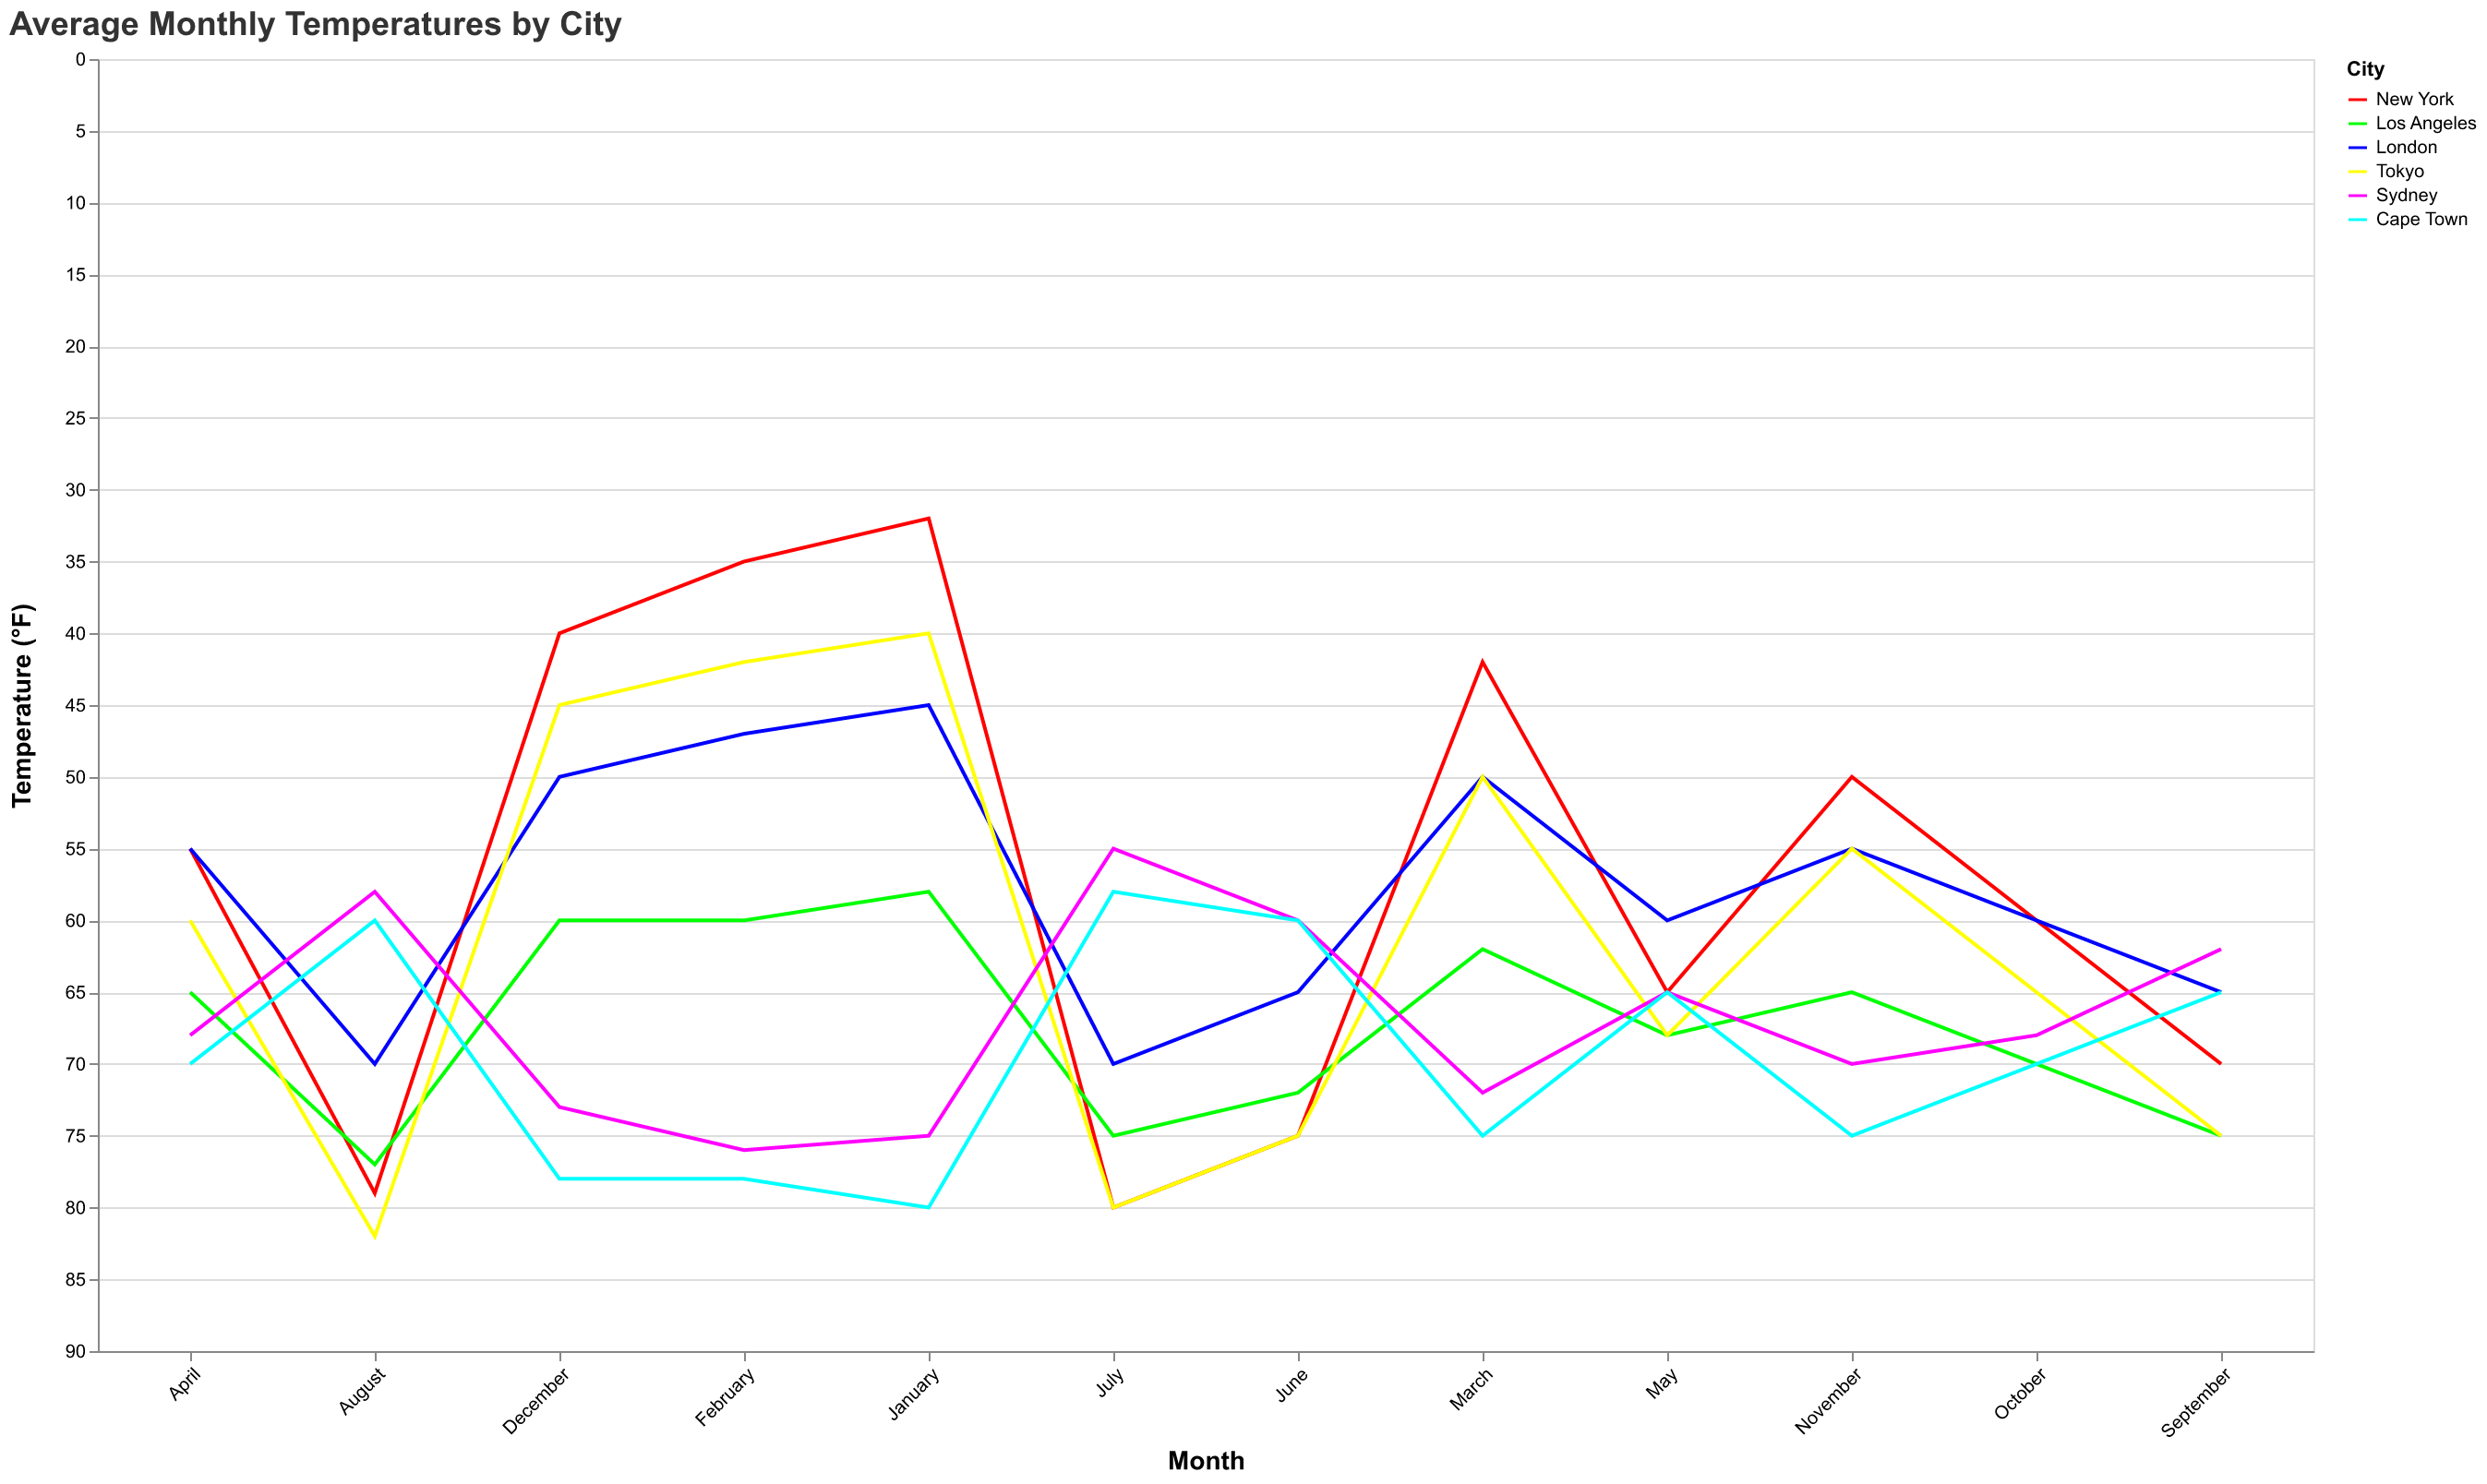

The data file committed next to this chart (first rows):
City, January, February, March, April, May, June, July, August, September, October, November, December
New York, 32, 35, 42, 55, 65, 75, 80, 79, 70, 60, 50, 40
Los Angeles, 58, 60, 62, 65, 68, 72, 75, 77, 75, 70, 65, 60
London, 45, 47, 50, 55, 60, 65, 70, 70, 65, 60, 55, 50
Tokyo, 40, 42, 50, 60, 68, 75, 80, 82, 75, 65, 55, 45
Sydney, 75, 76, 72, 68, 65, 60, 55, 58, 62, 68, 70, 73
Cape Town, 80, 78, 75, 70, 65, 60, 58, 60, 65, 70, 75, 78
